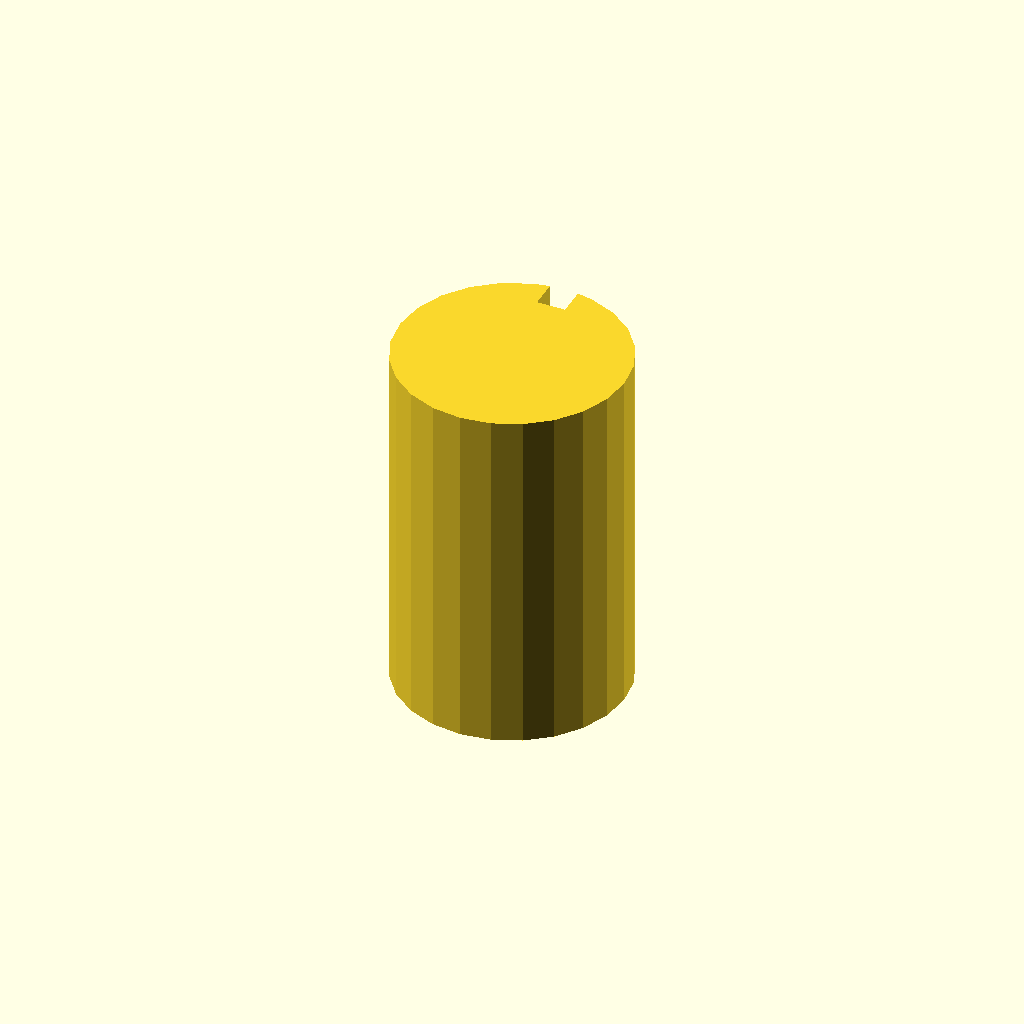
Cell 1 — every parameter at its default value.
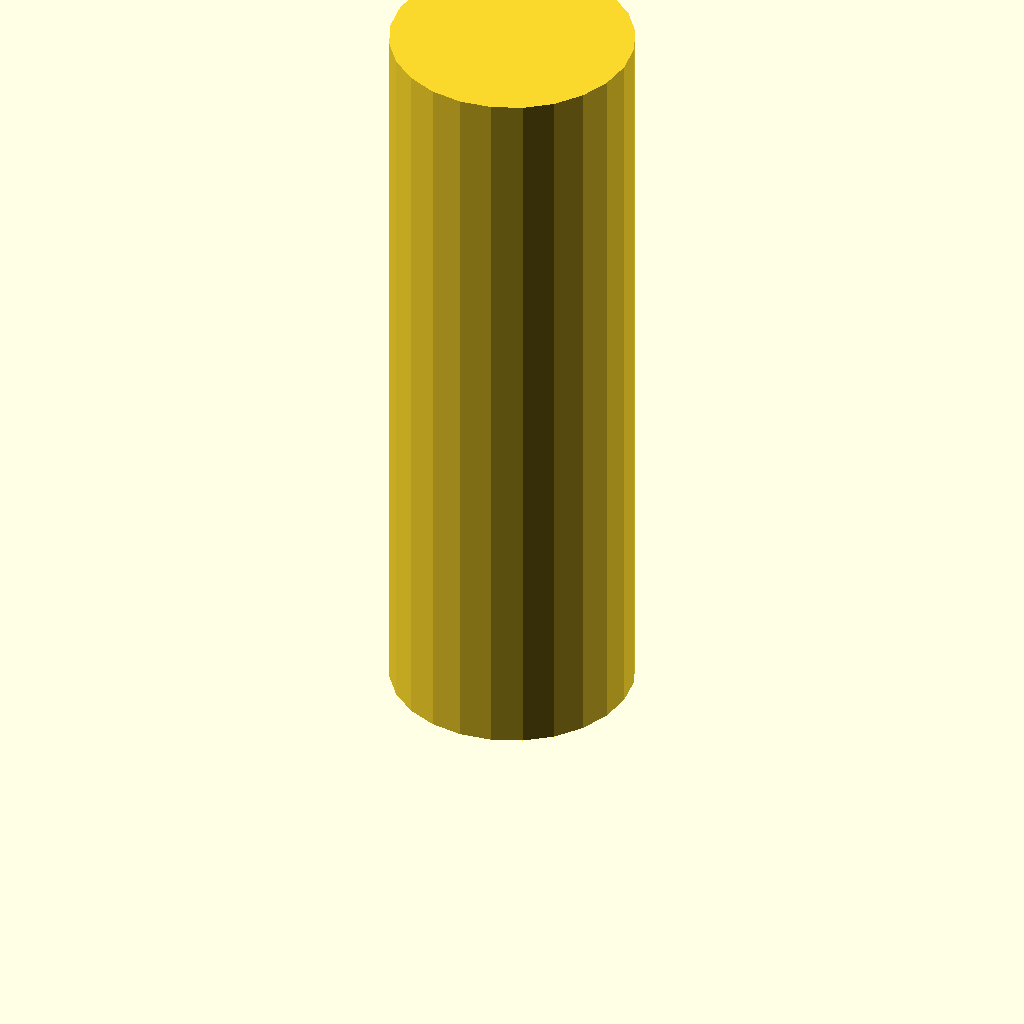
Cell 2: plate_t = 100 (everything else at default).
All cells are drawn from one camera (rotation 55°, 0°, 25°, orthographic, colour scheme Cornfield), so only the parameter changes between them.
The OpenSCAD source (optional_data/data/sketch3/keyways/part_0237.scad):
$fn = 32;

// ----------------------------------------------------------------------
// Keyway shaft: d32 shaft, key 4 x 4 mm
// ----------------------------------------------------------------------

// --- parameters (mm) ---
shaft_r = 16;             // shaft radius
key_w = 4;                // keyway width
key_d = 4;                // keyway depth below the surface line
plate_t = 50;             // shaft length, Z (extrusion height)

shaft_d = 2 * shaft_r;  // shaft diameter
circle_step = 15;  // polygon sampling step, degrees

profile = [[11.859, 31.455], [8, 29.856], [4.686, 27.314], [2.144, 24], [0.545, 20.141], [0, 16], [0.545, 11.859], [2.144, 8], [4.686, 4.686], [8, 2.144], [11.859, 0.545], [16, 0], [20.141, 0.545], [24, 2.144], [27.314, 4.686], [29.856, 8], [31.455, 11.859], [32, 16], [31.455, 20.141], [29.856, 24], [27.314, 27.314], [24, 29.856], [20.141, 31.455], [18, 31.875], [18, 27.875], [14, 27.875], [14, 31.875]];  // primary outline, 27 points, counter clockwise

// --- the one profile operation ---
linear_extrude(height = plate_t) polygon(points = profile);
Parameter table extracted from the source (name, type, default, range or options):
shaft_r: number, default 16
key_w: number, default 4
key_d: number, default 4
plate_t: number, default 50
circle_step: number, default 15
